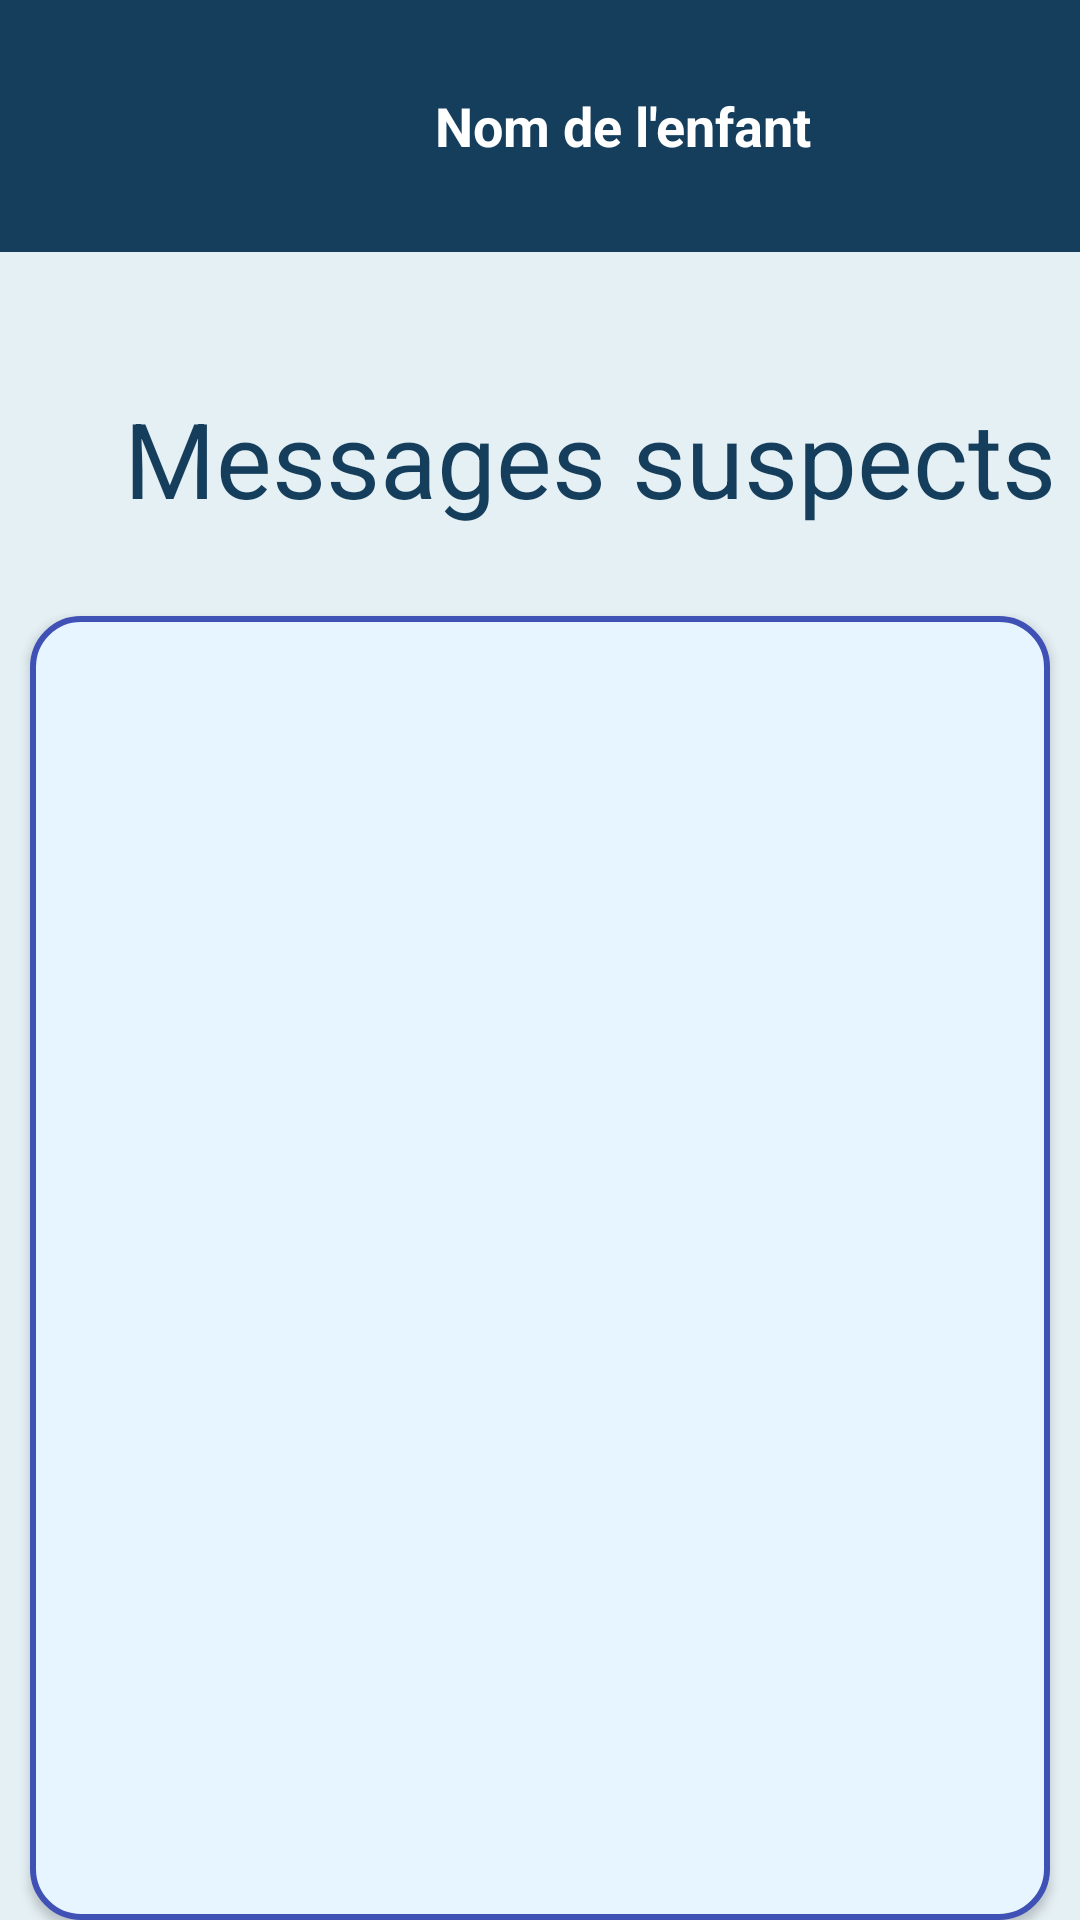

Android layout source for this screen:
<!-- AndroidManifest.xml: application theme Theme.KidGuard -->
<!-- res/layout/activity_suspect_message.xml -->
<?xml version="1.0" encoding="utf-8"?>
<LinearLayout xmlns:android="http://schemas.android.com/apk/res/android"
    android:orientation="vertical"
    android:layout_width="match_parent"
    android:layout_height="match_parent"
    android:background="#E5F0F4">


    <RelativeLayout
        android:id="@+id/headerLayout"
        android:layout_width="416dp"
        android:layout_height="84dp"
        android:background="#153E5C"
        >

        <TextView
            android:id="@+id/childNameTextView"
            android:layout_width="wrap_content"
            android:layout_height="wrap_content"
            android:layout_centerHorizontal="true"
            android:layout_centerVertical="true"
            android:fontFamily="sans-serif"
            android:text="Nom de l'enfant"
            android:textColor="@android:color/white"
            android:textSize="18sp"
            android:textStyle="bold" />

    </RelativeLayout>

    <ImageView
        android:id="@+id/logo"
        android:layout_width="105dp"
        android:layout_height="105dp"
        android:layout_marginStart="-10dp"
        android:layout_marginTop="-90dp"
        android:src="@drawable/logop"/>

    <TextView
        android:layout_width="400dp"
        android:layout_height="46dp"
        android:layout_marginHorizontal="1dp"
        android:layout_marginTop="30dp"
        android:layout_marginBottom="30dp"
        android:fontFamily="sans-serif"
        android:text="Messages suspects "
        android:textAlignment="center"
        android:textColor="@color/colorPrimary"
        android:textSize="35sp" />

    <androidx.recyclerview.widget.RecyclerView
        android:id="@+id/recyclerView"
        android:layout_width="match_parent"
        android:layout_height="match_parent"
        android:layout_marginHorizontal="10dp"
        android:background="@drawable/listview_background"
        android:clipToPadding="false"
        android:elevation="2dp"
        android:fontFamily="sans-serif"
        android:overScrollMode="always"
        android:padding="8dp"
        android:scrollbars="vertical" />

</LinearLayout>
<!-- resources referenced by this layout -->
<resources>
  <color name="colorPrimary">#153E5C</color>
  <!-- drawable listview_background (drawable) -->
  <?xml version="1.0" encoding="utf-8"?>
  <shape xmlns:android="http://schemas.android.com/apk/res/android"
      android:shape="rectangle">
      <solid android:color="#E6F5FF" />
      <stroke android:width="2dp" android:color="#3F51B5" />
      <corners android:radius="16dp" />
      <padding android:left="8dp" android:top="8dp" android:right="8dp" android:bottom="8dp" />
  </shape>
  <style name="Theme.KidGuard" parent="Base.Theme.KidGuard" />
  <style name="Base.Theme.KidGuard" parent="Theme.Material3.DayNight.NoActionBar">
          
          
      </style>
</resources>
